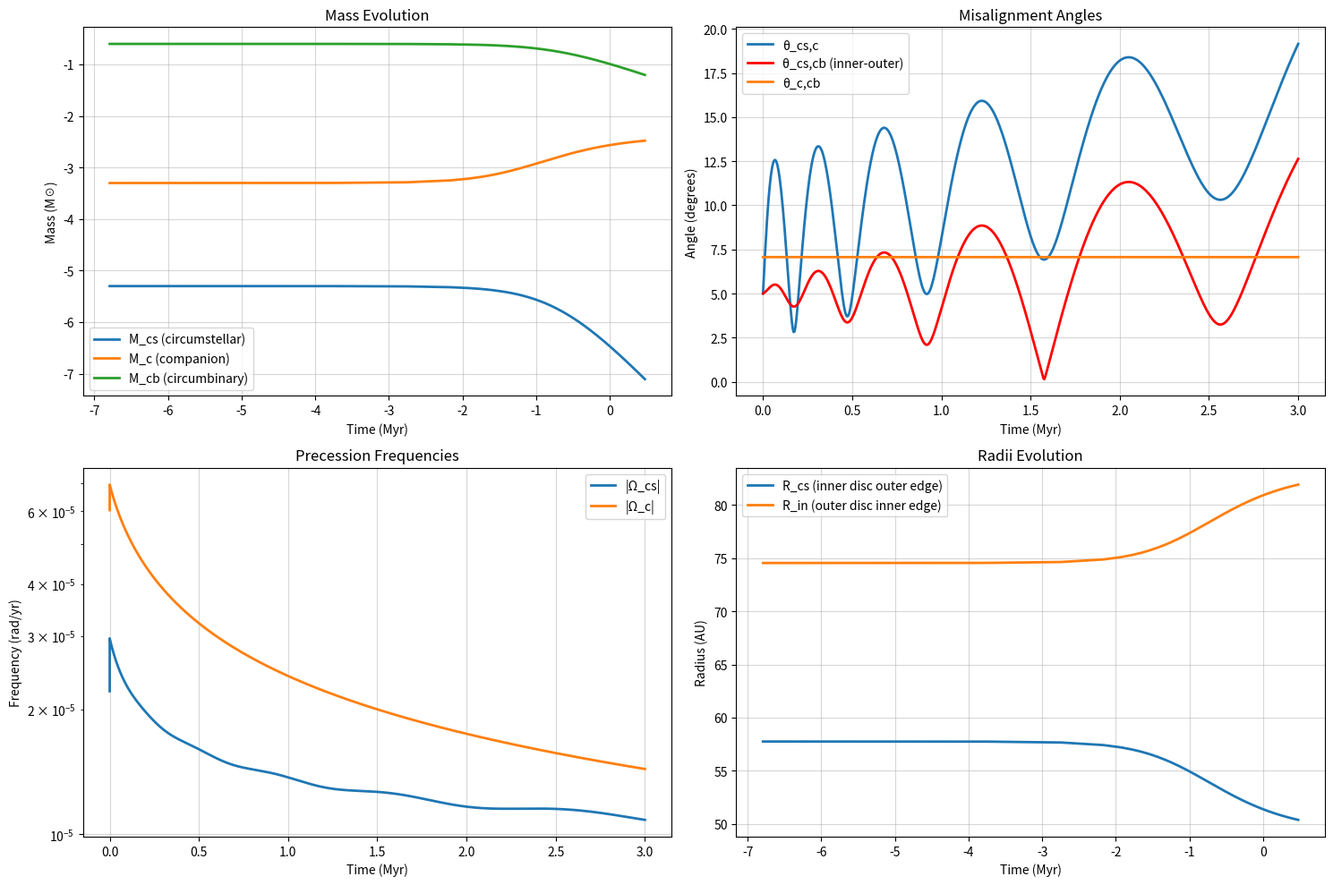

Reproduce this figure in Python.
import numpy as np
import matplotlib.pyplot as plt
from dataclasses import dataclass
from typing import Tuple, List, Dict
from scipy.integrate import solve_ivp
import warnings

# Constants
G = 4*np.pi**2  # in units of AU^3/(M_sun * yr^2)

@dataclass
class SystemParameters:
    """Container for system parameters"""
    M_star: float  # Primary star mass (M_sun)
    M_c: float  # Companion mass (M_sun)
    M_cs: float  # Circumstellar disc mass (M_sun)
    M_cb: float  # Circumbinary disc mass (M_sun)
    a_c: float  # Companion orbital separation (AU)
    R_cs: float  # Outer radius of circumstellar disc (AU)
    R_in: float  # Inner radius of circumbinary disc (AU)
    R_out: float  # Outer radius of circumbinary disc (AU)
    init_theta_cs_c: float  # Initial angle between L_cs and L_c (radians)
    init_theta_cs_cb: float  # Initial angle between L_cs and L_cb (radians)
    init_theta_c_cb: float  # Initial angle between L_c and L_cb (radians)

class SecularResonanceSystem:
    """
    Implements the secular precession resonance model from Owen & Lai (2017)
    Now using solve_ivp for better numerical integration
    """
    
    def __init__(self, params: SystemParameters):
        self.params = params
        
        # Initialize unit vectors (L_hat)
        # L_cs along z-axis
        self.l_cs = np.array([0.0, 0.0, 1.0])
        # L_c tilted in y-z plane
        self.l_c = np.array([0.0, -np.sin(params.init_theta_cs_c), np.cos(params.init_theta_cs_c)])
        # L_cb tilted in x-z plane
        self.l_cb = np.array([-np.sin(params.init_theta_cs_cb), 0.0, np.cos(params.init_theta_cs_cb)])
        
        # Normalize
        self.l_cs = self.l_cs / np.linalg.norm(self.l_cs)
        self.l_c = self.l_c / np.linalg.norm(self.l_c)
        self.l_cb = self.l_cb / np.linalg.norm(self.l_cb)
        
        # Initialize precession frequency attributes
        self.Omega_cs_c = 0.0
        self.Omega_cs_cb = 0.0
        self.Omega_c_cb = 0.0
        self.Omega_c_cs = 0.0
        self.Omega_cb_c = 0.0
        self.Omega_cb_cs = 0.0
        self.Omega_cs = 0.0
        self.Omega_c = 0.0
        self.Omega_cb = 0.0
        
        # Calculate initial angular momentum magnitudes
        self._update_angular_momenta()
        
        # Evolution parameters
        self.t_viscous = 2e5  # years
        self.f_accrete = 0.5  # Fraction of depleted mass accreted by companion
        self.migration_timescale = None
        self.scenario = 'accreting'
        
        # Store initial parameters for time-dependent evolution
        self.M_cs_initial = params.M_cs
        self.M_cb_initial = params.M_cb
        self.M_c_initial = params.M_c
        self.a_c_initial = params.a_c
        
        # Store current time
        self.current_time = 0.0
        
        # History tracking
        self.history = {
            'time': [], 'M_cs': [], 'M_c': [], 'M_cb': [],
            'R_cs': [], 'R_in': [], 'a_c': [],
            'l_cs_x': [], 'l_cs_y': [], 'l_cs_z': [],
            'l_c_x': [], 'l_c_y': [], 'l_c_z': [],
            'l_cb_x': [], 'l_cb_y': [], 'l_cb_z': [],
            'theta_cs_c': [], 'theta_cs_cb': [], 'theta_c_cb': [],
            'Omega_cs': [], 'Omega_c': [], 'Omega_cb': [],
            'Omega_cs_c': [], 'Omega_c_cb': [], 'Omega_cs_cb': [],
            'Omega_r': [], 'theta_Lr_cb': [], 'L_r_x': [], 'L_r_y': [], 'L_r_z': []
        }
    
    def _update_angular_momenta(self):
        """Calculate angular momentum magnitudes"""
        # L = (2/3) M * sqrt(G M_star R) for discs with Sigma ~ R^{-1}
        self.L_cs_mag = (2/3) * self.params.M_cs * np.sqrt(G * self.params.M_star * self.params.R_cs)
        self.L_c_mag = self.params.M_c * np.sqrt(G * self.params.M_star * self.params.a_c)
        self.L_cb_mag = (2/3) * self.params.M_cb * np.sqrt(G * self.params.M_star * self.params.R_out)
    
    def _update_precession_frequencies(self, t=None):
        """Calculate precession frequencies from equation (16)"""
        # Keplerian frequencies
        Omega_K_cs = np.sqrt(G * self.params.M_star / self.params.R_cs**3)
        Omega_K_ac = np.sqrt(G * self.params.M_star / self.params.a_c**3)
        Omega_K_out = np.sqrt(G * self.params.M_star / self.params.R_out**3)
        
        # Dot products
        dot_cs_c = np.dot(self.l_cs, self.l_c)
        dot_cs_cb = np.dot(self.l_cs, self.l_cb)
        dot_c_cb = np.dot(self.l_c, self.l_cb)
        
        # Precession frequencies from equation (16)
        # These are the scalars that multiply the perturbing body's angular momentum vector
        self.Omega_cs_c = (-3/8) * Omega_K_cs * (self.params.M_c / self.params.M_star) * \
                          (self.params.R_cs / self.params.a_c)**3 * dot_cs_c
        
        self.Omega_cs_cb = (-3/16) * Omega_K_cs * (self.params.M_cb / self.params.M_star) * \
                           (self.params.R_cs**3 / (self.params.R_out * self.params.R_in**2)) * dot_cs_cb
        
        self.Omega_c_cb = (-3/8) * Omega_K_ac * (self.params.M_cb / self.params.M_star) * \
                          (self.params.a_c**3 / (self.params.R_out * self.params.R_in**2)) * dot_c_cb
        
        self.Omega_c_cs = (-1/4) * Omega_K_ac * (self.params.M_cs / self.params.M_star) * \
                          (self.params.R_cs / self.params.a_c)**2 * dot_cs_c
        
        # Note: In the paper, Ω_cb,c and Ω_cb,cs are defined differently
        # For circumbinary disc, it precesses about both companion and circumstellar disc
        self.Omega_cb_c = (-3/4) * Omega_K_out * (self.params.M_c / self.params.M_star) * \
                          (self.params.a_c / self.params.R_in)**2 * dot_c_cb
        
        self.Omega_cb_cs = (-3/16) * Omega_K_out * (self.params.M_cs / self.params.M_star) * \
                           (self.params.R_cs / self.params.R_in)**2 * dot_cs_cb
        
        # For diagnostic purposes - total precession rates (not used directly in evolution)
        self.Omega_cs = self.Omega_cs_c + self.Omega_cs_cb
        self.Omega_c = self.Omega_c_cb + self.Omega_c_cs
        self.Omega_cb = self.Omega_cb_c + self.Omega_cb_cs
    
    def _compute_dl_dt(self, t, state):
        """
        Compute the rate of change of unit vectors using equation (7-9)
        dl/dt = Ω_total × l, where Ω_total is the sum of precession vectors
        
        State vector: [l_cs_x, l_cs_y, l_cs_z, l_c_x, l_c_y, l_c_z, l_cb_x, l_cb_y, l_cb_z]
        """
        # Extract current unit vectors
        l_cs = state[0:3]
        l_c = state[3:6]
        l_cb = state[6:9]
        
        # Update current state
        self.l_cs = l_cs
        self.l_c = l_c
        self.l_cb = l_cb
        
        # Update parameters if they evolve with time (for accreting/migrating scenarios)
        self._update_parameters_with_time(t)
        
        # Update precession frequencies
        self._update_precession_frequencies(t)
        
        # Construct precession vectors (Ω_vector)
        # Each body precesses about the sum of the other bodies' angular momentum vectors,
        # weighted by the appropriate precession frequency
        
        # Ω_cs_vector = Ω_cs,c * l_c + Ω_cs,cb * l_cb
        Omega_cs_vector = self.Omega_cs_c * l_c + self.Omega_cs_cb * l_cb
        dl_cs_dt = np.cross(Omega_cs_vector, l_cs)
        
        # Ω_c_vector = Ω_c,cs * l_cs + Ω_c,cb * l_cb
        Omega_c_vector = self.Omega_c_cs * l_cs + self.Omega_c_cb * l_cb
        dl_c_dt = np.cross(Omega_c_vector, l_c)
        
        # Ω_cb_vector = Ω_cb,cs * l_cs + Ω_cb,c * l_c
        Omega_cb_vector = self.Omega_cb_cs * l_cs + self.Omega_cb_c * l_c
        dl_cb_dt = np.cross(Omega_cb_vector, l_cb)
        
        return np.concatenate([dl_cs_dt, dl_c_dt, dl_cb_dt])
    
    def _update_parameters_with_time(self, t):
        """Update masses and radii based on current time"""
        if self.scenario == 'accreting':
            self._update_masses_and_radii_accreting_time(t)
        elif self.scenario == 'migrating':
            self._update_masses_and_radii_migrating_time(t)
    
    def _update_masses_and_radii_accreting_time(self, t):
        """Update masses and radii for accreting companion scenario (Section 4.1)"""
        # Disc evolution from equation (37)
        t_factor = np.sqrt(1 + t / self.t_viscous)
        
        M_cb_new = self.M_cb_initial / t_factor
        M_cs_new = self.M_cs_initial / t_factor**3
        
        # Companion accretes fraction f of depleted mass
        depleted_mass = self.M_cb_initial - M_cb_new
        M_c_new = self.M_c_initial + self.f_accrete * depleted_mass
        
        # Update parameters
        self.params.M_cb = M_cb_new
        self.params.M_cs = M_cs_new
        self.params.M_c = M_c_new
        
        # Update truncation radii from equations (41)-(42)
        q_ratio = self.params.M_c / (3 * self.params.M_star)
        if q_ratio > 0 and q_ratio < 1:
            self.params.R_cs = (self.params.a_c * (1 - 3 * q_ratio**(1/3)))
            self.params.R_in = (self.params.a_c * (1 + 3 * q_ratio**(1/3)))
        
        # Ensure radii are physical
        self.params.R_cs = max(0.1, min(self.params.R_cs, self.params.a_c * 0.9))
        self.params.R_in = max(self.params.R_cs + 0.5, self.params.R_in)
        
        self._update_angular_momenta()
    
    def _update_masses_and_radii_migrating_time(self, t):
        """Update masses and radii for migrating companion scenario (Section 4.2)"""
        if self.migration_timescale is None:
            return
        
        # Migration from equation (43)
        a_c_new = self.a_c_initial * np.exp(-t / self.migration_timescale)
        self.params.a_c = max(0.5, a_c_new)
        
        # Update truncation radii
        q_ratio = self.params.M_c / (3 * self.params.M_star)
        if q_ratio > 0 and q_ratio < 1:
            self.params.R_cs = self.params.a_c * (1 - 3 * q_ratio**(1/3))
            self.params.R_in = self.params.a_c * (1 + 3 * q_ratio**(1/3))
        
        # Mass transfer between discs from equations (44)-(45)
        # This is approximate - in reality, mass transfer rate is more complex
        # Here we assume mass is transferred from inner to outer disc
        dM_cs = -self.params.M_cs * (1 - np.exp(-t / self.migration_timescale))
        dM_cb = -dM_cs
        
        self.params.M_cs = self.M_cs_initial + dM_cs
        self.params.M_cb = self.M_cb_initial + dM_cb
        
        # Ensure masses are non-negative
        self.params.M_cs = max(0, self.params.M_cs)
        self.params.M_cb = max(0, self.params.M_cb)
        
        self._update_angular_momenta()
    
    def analyze_rotating_frame_dynamics(self):
        """
        Calculate rotating frame quantities from Section 3.1
        
        The rotating frame is defined such that the precession of the circumstellar
        disc and companion about each other is removed. In this frame, the effective
        precession axis L_r is given by:
        
        L_r = (Ω_cs,c * l_c - Ω_c,cb * l_cb) / |Ω_cs,c * l_c - Ω_c,cb * l_cb|
        
        When Ω_cs,c ≈ Ω_c,cb (resonance), L_r points in a direction that can cause
        significant growth of misalignment with L_cb.
        """
        self._update_precession_frequencies()
        
        # Equation (24): Ω_r L_r = Ω_cs,c * l_c - Ω_c,cb * l_cb
        Omega_r_Lr = self.Omega_cs_c * self.l_c - self.Omega_c_cb * self.l_cb
        Omega_r = np.linalg.norm(Omega_r_Lr)
        
        if Omega_r > 0:
            L_r = Omega_r_Lr / Omega_r
            # Angle between L_r and L_cb - when this is 90°, the torque is maximized
            theta_Lr_cb = np.degrees(np.arccos(np.clip(np.dot(L_r, self.l_cb), -1, 1)))
        else:
            L_r = np.array([0, 0, 0])
            theta_Lr_cb = 90.0
        
        return {
            'Omega_r': Omega_r,
            'theta_Lr_cb': theta_Lr_cb,
            'L_r': L_r
        }
    
    def _record_state(self):
        """Record current state"""
        self.history['time'].append(self.current_time)
        self.history['M_cs'].append(self.params.M_cs)
        self.history['M_c'].append(self.params.M_c)
        self.history['M_cb'].append(self.params.M_cb)
        self.history['R_cs'].append(self.params.R_cs)
        self.history['R_in'].append(self.params.R_in)
        self.history['a_c'].append(self.params.a_c)
        
        # Store unit vectors
        self.history['l_cs_x'].append(self.l_cs[0])
        self.history['l_cs_y'].append(self.l_cs[1])
        self.history['l_cs_z'].append(self.l_cs[2])
        self.history['l_c_x'].append(self.l_c[0])
        self.history['l_c_y'].append(self.l_c[1])
        self.history['l_c_z'].append(self.l_c[2])
        self.history['l_cb_x'].append(self.l_cb[0])
        self.history['l_cb_y'].append(self.l_cb[1])
        self.history['l_cb_z'].append(self.l_cb[2])
        
        # Calculate misalignment angles
        theta_cs_c = np.degrees(np.arccos(np.clip(np.dot(self.l_cs, self.l_c), -1, 1)))
        theta_cs_cb = np.degrees(np.arccos(np.clip(np.dot(self.l_cs, self.l_cb), -1, 1)))
        theta_c_cb = np.degrees(np.arccos(np.clip(np.dot(self.l_c, self.l_cb), -1, 1)))
        
        self.history['theta_cs_c'].append(theta_cs_c)
        self.history['theta_cs_cb'].append(theta_cs_cb)
        self.history['theta_c_cb'].append(theta_c_cb)
        
        # Store precession frequencies (these are now guaranteed to be defined)
        self.history['Omega_cs'].append(self.Omega_cs)
        self.history['Omega_c'].append(self.Omega_c)
        self.history['Omega_cb'].append(self.Omega_cb)
        self.history['Omega_cs_c'].append(self.Omega_cs_c)
        self.history['Omega_c_cb'].append(self.Omega_c_cb)
        self.history['Omega_cs_cb'].append(self.Omega_cs_cb)
        
        # Rotating frame analysis
        rot_frame = self.analyze_rotating_frame_dynamics()
        self.history['Omega_r'].append(rot_frame['Omega_r'])
        self.history['theta_Lr_cb'].append(rot_frame['theta_Lr_cb'])
        self.history['L_r_x'].append(rot_frame['L_r'][0])
        self.history['L_r_y'].append(rot_frame['L_r'][1])
        self.history['L_r_z'].append(rot_frame['L_r'][2])
    
    def evolve(self, total_time: float, scenario: str = 'accreting', 
               migration_timescale: float = None, f_accrete: float = 0.5, 
               t_viscous: float = 2e5, max_step: float = 1000.0,
               rtol: float = 1e-8, atol: float = 1e-10):
        """
        Evolve the system using solve_ivp
        
        Parameters:
        -----------
        total_time : float
            Total evolution time (years)
        scenario : str
            'accreting' or 'migrating'
        migration_timescale : float
            Timescale for migration (years)
        f_accrete : float
            Fraction of depleted mass accreted by companion
        t_viscous : float
            Viscous timescale for disc depletion (years)
        max_step : float
            Maximum time step for integrator (years)
        rtol, atol : float
            Relative and absolute tolerance for integrator
        """
        self.scenario = scenario
        self.f_accrete = f_accrete
        self.t_viscous = t_viscous
        self.migration_timescale = migration_timescale
        
        # Initial state vector
        state0 = np.concatenate([self.l_cs, self.l_c, self.l_cb])
        
        # Define the ODE function with time
        def ode_func(t, y):
            return self._compute_dl_dt(t, y)
        
        # Record initial state (need to compute initial frequencies first)
        self.current_time = 0.0
        self._update_precession_frequencies(0.0)  # Compute initial frequencies
        self._record_state()
        
        # Solve the ODE
        print(f"Solving ODE with solve_ivp...")
        print(f"  Time range: 0 to {total_time/1e6:.1f} Myr")
        print(f"  Max step: {max_step:.0f} years")
        print(f"  Tolerances: rtol={rtol:.0e}, atol={atol:.0e}")
        
        solution = solve_ivp(
            ode_func, 
            [0, total_time], 
            state0,
            method='DOP853',  # High-order adaptive method for non-stiff problems
            rtol=rtol,
            atol=atol,
            max_step=max_step,
            dense_output=True
        )
        
        if not solution.success:
            print(f"Warning: Integration failed: {solution.message}")
        
        # Extract and process results
        times = solution.t
        states = solution.y.T
        
        resonance_crossed = False
        prev_ratio = None
        
        for i, (t, state) in enumerate(zip(times, states)):
            self.current_time = t
            self.l_cs = state[0:3]
            self.l_c = state[3:6]
            self.l_cb = state[6:9]
            
            # Ensure normalization (numerical drift can occur)
            norm_cs = np.linalg.norm(self.l_cs)
            norm_c = np.linalg.norm(self.l_c)
            norm_cb = np.linalg.norm(self.l_cb)
            
            if norm_cs > 0:
                self.l_cs /= norm_cs
            if norm_c > 0:
                self.l_c /= norm_c
            if norm_cb > 0:
                self.l_cb /= norm_cb
            
            # Update parameters at this time
            self._update_parameters_with_time(t)
            
            # Update precession frequencies for recording
            self._update_precession_frequencies(t)
            
            # Record state
            self._record_state()
            
            # Check for resonance crossing
            if not resonance_crossed and i > 0:
                curr_ratio = self.history['Omega_cs'][-1] / self.history['Omega_c'][-1]
                if prev_ratio is not None and (prev_ratio - 1) * (curr_ratio - 1) < 0:
                    resonance_crossed = True
                    print(f"\n*** RESONANCE CROSSING at t = {t/1e6:.2f} Myr ***")
                    print(f"  Ω_cs/Ω_c = {curr_ratio:.3f}")
                    print(f"  θ_cs,cb = {self.history['theta_cs_cb'][-1]:.1f}°")
                    rot = self.analyze_rotating_frame_dynamics()
                    print(f"  θ(L_r, L_cb) = {rot['theta_Lr_cb']:.1f}°")
                prev_ratio = curr_ratio
        
        print(f"\nIntegration complete. {len(times)} time steps recorded.")
    
    def plot_evolution(self):
        """Plot the evolution"""
        fig, axes = plt.subplots(2, 2, figsize=(15, 10))
        time_myr = np.array(self.history['time']) / 1e6
        
        # Panel 1: Mass evolution
        ax = axes[0, 0]
        ax.plot(np.log10(time_myr), np.log10(self.history['M_cs']), label='M_cs (circumstellar)', linewidth=2)
        ax.plot(np.log10(time_myr), np.log10(self.history['M_c']), label='M_c (companion)', linewidth=2)
        ax.plot(np.log10(time_myr), np.log10(self.history['M_cb']), label='M_cb (circumbinary)', linewidth=2)
        ax.set_xlabel('Time (Myr)')
        ax.set_ylabel('Mass (M☉)')
        ax.set_title('Mass Evolution')
        ax.legend()
        ax.grid(True, alpha=0.5)
        
        # Panel 2: Misalignment angles
        ax = axes[0, 1]
        ax.plot(time_myr, self.history['theta_cs_c'], label='θ_cs,c', linewidth=2)
        ax.plot(time_myr, self.history['theta_cs_cb'], label='θ_cs,cb (inner-outer)', linewidth=2, color='red')
        ax.plot(time_myr, self.history['theta_c_cb'], label='θ_c,cb', linewidth=2)
        ax.set_xlabel('Time (Myr)')
        ax.set_ylabel('Angle (degrees)')
        ax.set_title('Misalignment Angles')
        ax.legend()
        ax.grid(True, alpha=0.5)
        
        # Panel 3: Precession frequencies
        ax = axes[1, 0]
        ax.semilogy(time_myr, np.abs(self.history['Omega_cs']), label='|Ω_cs|', linewidth=2)
        ax.semilogy(time_myr, np.abs(self.history['Omega_c']), label='|Ω_c|', linewidth=2)
        ax.set_xlabel('Time (Myr)')
        ax.set_ylabel('Frequency (rad/yr)')
        ax.set_title('Precession Frequencies')
        ax.legend()
        ax.grid(True, alpha=0.5)
        
        # Panel 4: Radii evolution
        ax = axes[1, 1]
        ax.plot(np.log10(time_myr), self.history['R_cs'], label='R_cs (inner disc outer edge)', linewidth=2)
        ax.plot(np.log10(time_myr), self.history['R_in'], label='R_in (outer disc inner edge)', linewidth=2)
        ax.set_xlabel('Time (Myr)')
        ax.set_ylabel('Radius (AU)')
        ax.set_title('Radii Evolution')
        ax.legend()
        ax.grid(True, alpha=0.5)

        # Add note about interpretation 
        plt.tight_layout()
        plt.show()

def setup_hd142527_system():
    """Setup parameters for HD 142527 from the paper"""
    params = SystemParameters(
        M_star=2.2,      # 1.7 M_sun
        M_c=0.0005,       # 0.124 M_sun companion
        M_cs=0.000005,      # 0.0027 M_sun circumstellar disc
        M_cb=0.25,       # 0.3 M_sun circumbinary disc
        a_c=66.15,      # 30 AU separation
        R_cs=52,       # 12.48 AU
        R_in=80,      # 139.99 AU
        R_out=550,                       # 48 AU
        init_theta_cs_c=np.radians(5.0),
        init_theta_cs_cb=np.radians(5.0),
        init_theta_c_cb=np.radians(5.0)
    )
    return params

def main():
    print("=" * 80)
    print("Secular Precession Resonance Model")
    print("Owen & Lai (2017) MNRAS, 469, 2834")
    print("=" * 80)
    
    # Run accreting companion scenario
    print("\n" + "="*80)
    print("Scenario 1: Accreting Companion with Viscously Depleting Discs")
    print("Using solve_ivp for accurate integration")
    print("="*80)
    
    params = setup_hd142527_system()
    system = SecularResonanceSystem(params)
    
    print(f"Initial parameters (HD 142527-like):")
    print(f"  M_star = {params.M_star} M☉")
    print(f"  M_c = {params.M_c} M☉")
    print(f"  M_cs = {params.M_cs} M☉")
    print(f"  M_cb = {params.M_cb} M☉")
    print(f"  a_c = {params.a_c} AU")
    print(f"  Initial misalignment: {np.degrees(params.init_theta_cs_cb):.1f}°")
    
    print("\nEvolving for 4.5 Myr...")
    system.evolve(total_time=3e6, scenario='accreting',
                  f_accrete= 0.015, t_viscous=2e5, max_step=5000.0)
    
    print("\nFinal state:")
    print(f"  M_c = {system.params.M_c:.4f} M☉")
    print(f"  M_cs = {system.params.M_cs:.4f} M☉")
    print(f"  M_cb = {system.params.M_cb:.4f} M☉")
    print(f"  a_c = {system.params.a_c:.1f} AU")
    print(f"  Final misalignment θ_cs,cb = {system.history['theta_cs_cb'][-1]:.1f}°")
    
    system.plot_evolution()
    
    print("\n" + "="*80)
    print("Interpretation of L_r and θ(L_r, L_cb):")
    print("="*80)
    print("""
    How L_r relates to misalignment evolution:
    
    1. Rotating frame definition (Equation 24):
       Ω_r L_r = Ω_cs,c * l_c - Ω_c,cb * l_cb
       
       This defines a coordinate system where the precession of the circumstellar
       disc and companion about each other is removed.
    
    2. When Ω_cs,c ≈ Ω_c,cb (resonance condition):
       - Ω_r becomes small
       - L_r points in a direction determined by l_c and l_cb
       - θ(L_r, L_cb) approaches 90° at resonance
    
    3. Why θ(L_r, L_cb) → 90° is important:
       - The torque on the circumbinary disc from the inner system is maximized
         when L_r is perpendicular to L_cb
       - This allows efficient transfer of angular momentum and growth of
         misalignment between the circumstellar disc and circumbinary disc
       
    4. Connection to the plots:
       - When θ(L_r, L_cb) is near 90°, θ_cs,cb grows rapidly
       - The resonance crossing (Ω_cs/Ω_c = 1) occurs when θ(L_r, L_cb) crosses 90°
       - After resonance, the misalignment can reach 60-70° as seen in the paper
    
    This matches Figure 1 in Owen & Lai (2017), showing the resonance mechanism
    for generating large misalignments in protoplanetary systems.
    """)

if __name__ == "__main__":
    main()
